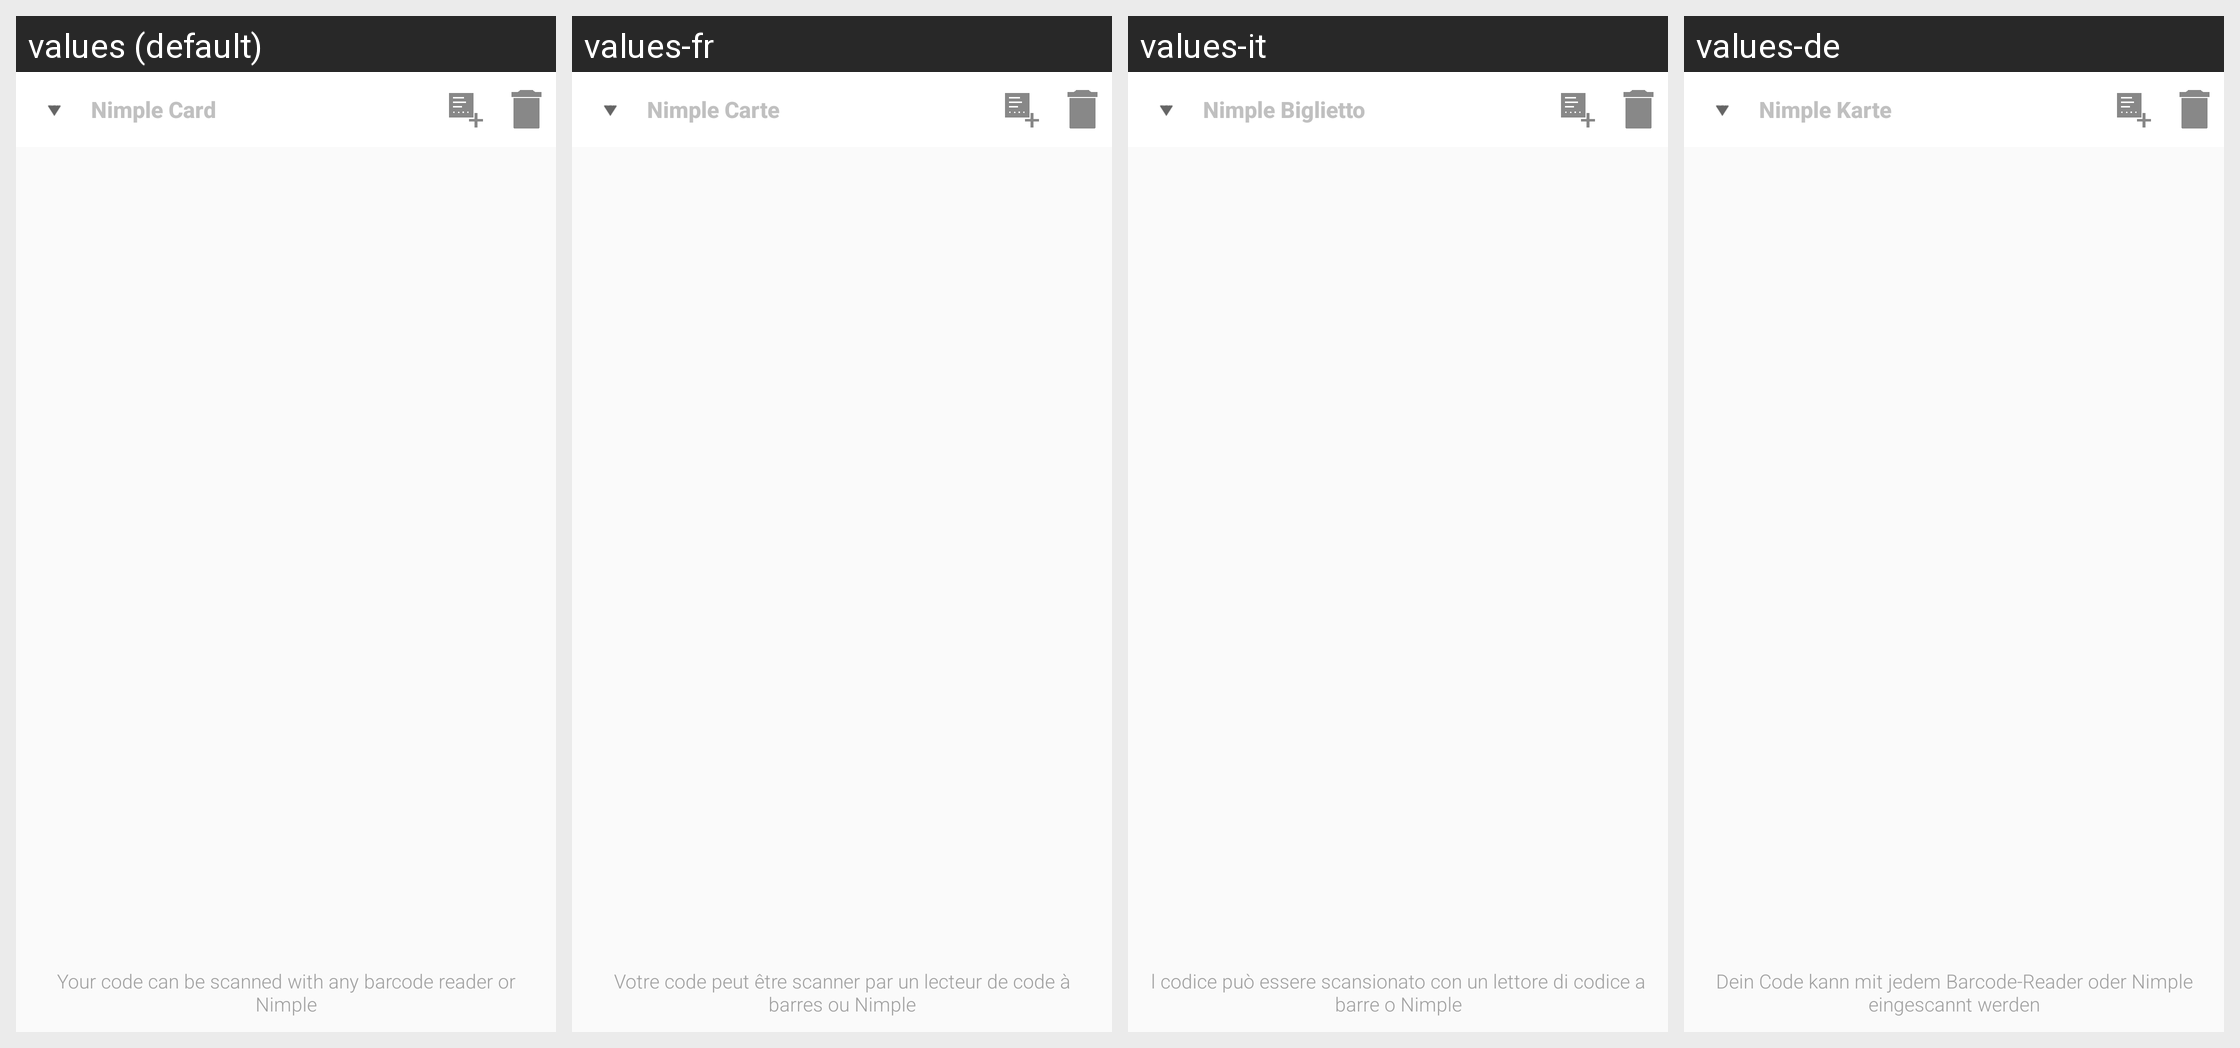

Here is an Android app screen in its default locale and in the app's own translations. Write out the translated-string differences for the strings that appear on this screen.
Android screen res/layout/main_ncode_fragment_code.xml rendered under 4 locales, left to right: values (default), values-fr, values-it, values-de. Device: Nexus 5 (rendered at 1080×1920; each locale shown at half size, 540×960, under a caption strip naming it); theme Theme.Nimple.
Other locales in the repository, not shown: values-pl.
Strings drawn on this screen, with the default value and each locale's value (text and hints the layout hard-codes, and strings that could not be matched under every locale, appear in the picture but are not listed):

ncode_footer
  values: Your code can be scanned with any barcode reader or Nimple
  values-fr: Votre code peut être scanner par un lecteur de code à barres ou Nimple
  values-it: l codice può essere scansionato con un lettore di codice a barre o Nimple
  values-de: Dein Code kann mit jedem Barcode-Reader oder Nimple eingescannt werden

nimpleCards_defaultName
  values: Nimple Card
  values-fr: Nimple Carte
  values-it: Nimple Biglietto
  values-de: Nimple Karte
